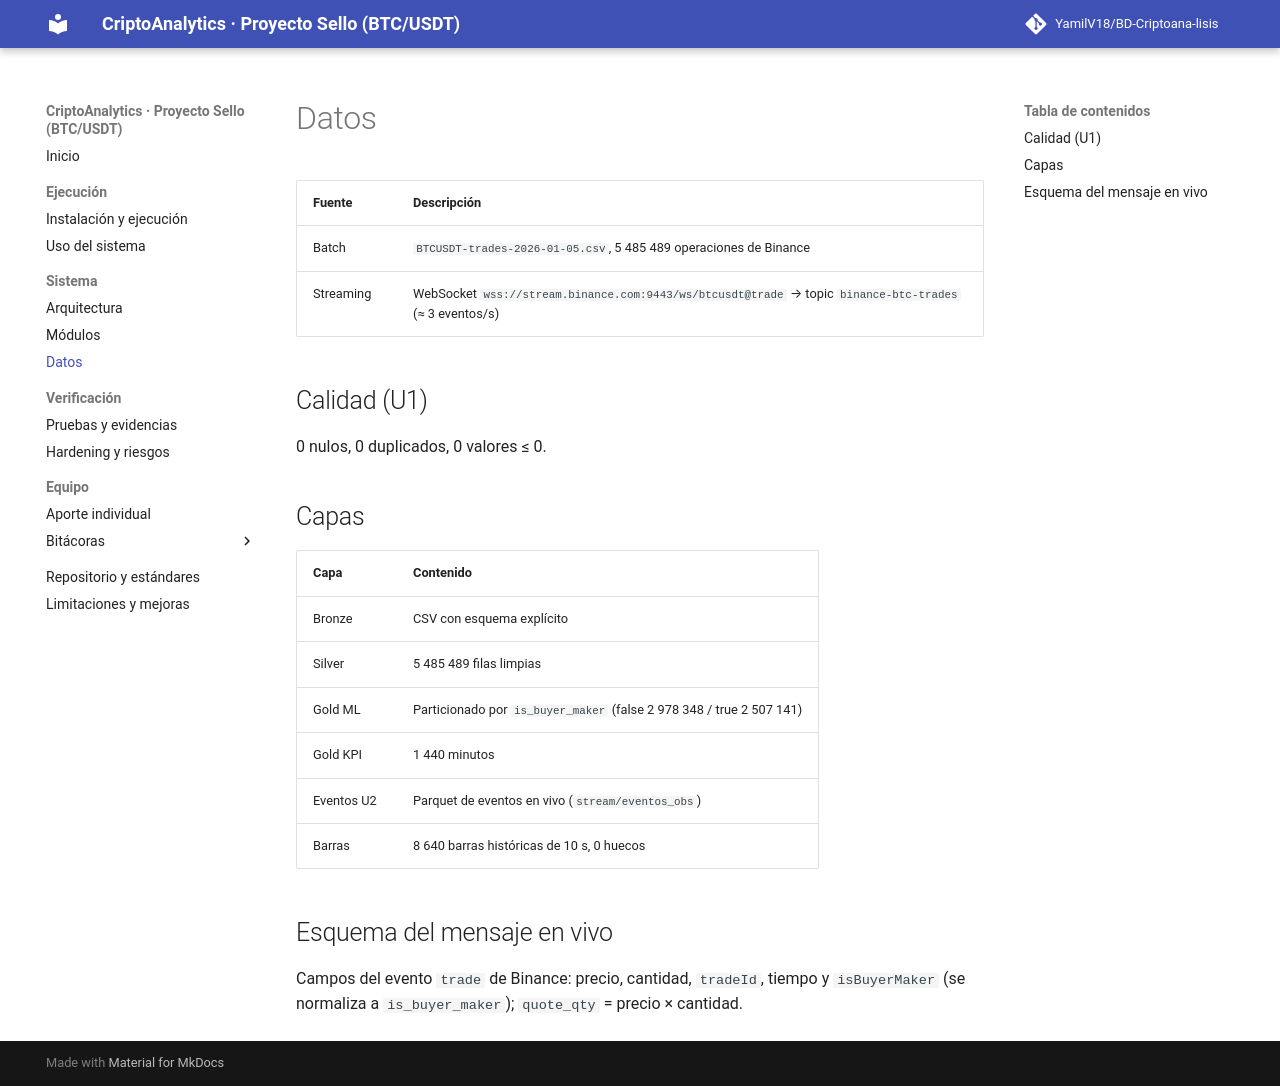

repository: YamilV18/BD-Criptoana-lisis · page: datos/index.html · generator: mkdocs

# Datos

| Fuente | Descripción |
|---|---|
| Batch | `BTCUSDT-trades-2026-01-05.csv`, 5 485 489 operaciones de Binance |
| Streaming | WebSocket `wss://stream.binance.com:9443/ws/btcusdt@trade` → topic `binance-btc-trades` (≈ 3 eventos/s) |

## Calidad (U1)

0 nulos, 0 duplicados, 0 valores ≤ 0.

## Capas

| Capa | Contenido |
|---|---|
| Bronze | CSV con esquema explícito |
| Silver | 5 485 489 filas limpias |
| Gold ML | Particionado por `is_buyer_maker` (false 2 978 348 / true 2 507 141) |
| Gold KPI | 1 440 minutos |
| Eventos U2 | Parquet de eventos en vivo (`stream/eventos_obs`) |
| Barras | 8 640 barras históricas de 10 s, 0 huecos |

## Esquema del mensaje en vivo

Campos del evento `trade` de Binance: precio, cantidad, `tradeId`, tiempo y `isBuyerMaker` (se normaliza a `is_buyer_maker`); `quote_qty` = precio × cantidad.
